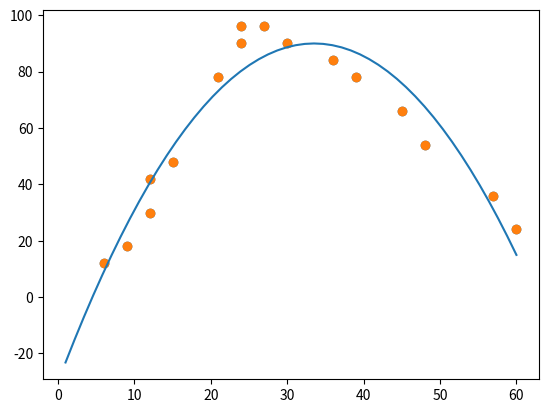

Source code (Python):
# import packages
import numpy as np
import scipy.stats as stats
import matplotlib.pyplot as plt

# add legend
run = [6, 9, 12, 12, 15, 21, 24, 24, 27, 30, 36, 39, 45, 48, 57, 60]
rise = [12, 18, 30, 42, 48, 78, 90, 96, 96, 90, 84, 78, 66, 54, 36, 24]

# create scatterplot
plt.scatter(run, rise)

# polynomial fit with degree = 2
model = np.poly1d(np.polyfit(run, rise, 2))

# add fitted polynomial line to scatterplot
polyline = np.linspace(1, 60, 50)
plt.scatter(run, rise)
plt.plot(polyline, model(polyline))
plt.show()

print(model)